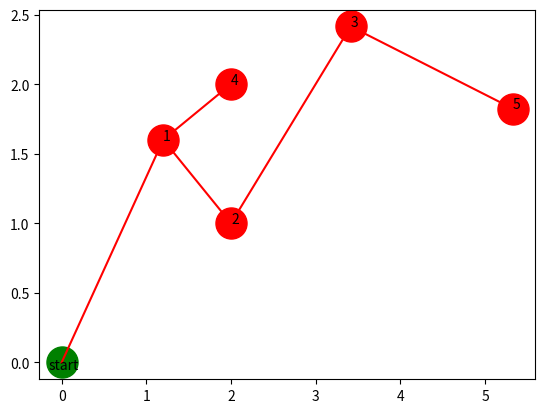

Write Python code to recreate this figure.
#!/usr/bin/env python

import numpy as np
import matplotlib.pyplot as plt

def create_RTT(num_samples,samples,start,step_length):
	vertices = start
	edges = []
	for i in range(num_samples):
		sample = samples[i]
		diff = [0]*len(vertices)
		if len(vertices)>= 0:
			for v in range(len(vertices)):
				diff[v]=np.sqrt((vertices[v][0]-sample[0])**2+(vertices[v][1]-sample[1])**2) #calculate difference to each vertices in the graph
		ind = diff.index(min(diff)) #choose the vertice with the smallest distance
		if diff[ind] <= step_length: #distance is smaller than the step length -> add the sample directly as a new vertices
			vertices.append(sample)
			edges.append((sample,vertices[ind]))
		else:
			alpha = np.arcsin((sample[1]-vertices[ind][1])/diff[ind]) 
			y_triangle = np.sin(alpha)*step_length										
			x_triangle = np.sqrt(step_length**2-y_triangle**2)
			x_new = vertices[ind][0]+x_triangle				#calculate new x-coordinate											
			y_new = vertices[ind][1]+y_triangle				#calculate new y-coordinate
			new_sample = (x_new,y_new)
			vertices.append(new_sample)	#add the vertice with the new coordinates
			edges.append((new_sample,vertices[ind]))
	return vertices,edges

def plot_RTT(vertices,edges):
    for e in range(len(edges)): #plot all edges as red lines
        plt.plot([edges[e][0][0],edges[e][1][0]],[edges[e][0][1],edges[e][1][1]],color='r')#([x1,x2],[y1,y2])

    for v in range(len(vertices)):#plot all vertices as filled circles
        if v == 0:
            plt.scatter(*(vertices[v][0],vertices[v][1]), s=500, color='g') #start in green
            plt.text(vertices[v][0]-0.15,vertices[v][1]-0.05,'start')
        else: 
            plt.scatter(*(vertices[v][0],vertices[v][1]), s=500, color='r') #other vertices in red
            plt.text(vertices[v][0],vertices[v][1],v)    
    plt.show()

def main():
	step_length = 2
	start = [(0,0)]
	points = [(3,4),(2,1),(5,4),(2,2),(8,1)]  
	vertices,edges = create_RTT(5,points,[(0,0)],step_length)
	plot_RTT(vertices,edges) 

if __name__ == '__main__':
	main()
